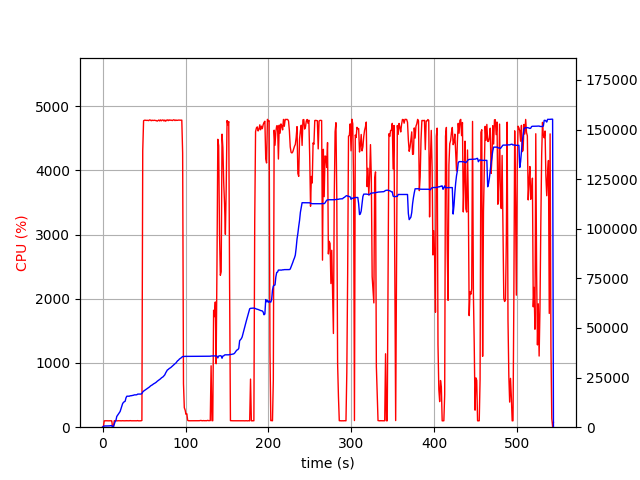

Source data for this figure (header and first rows):
elapsed_time, nproc, cpu, mem_real, mem_virtual
4.124641418457031e-05, 2, 0.0, 14.96, 3205
1.006, 4, 5.0, 385.6, 4036
2.013, 4, 99.3, 603.3, 4271
3.02, 4, 100.2, 627.3, 4313
4.029, 4, 100.3, 633.2, 4333
5.036, 4, 100.3, 630.5, 4333
6.043, 4, 99.2, 627.1, 4333
7.051, 4, 99.2, 619.2, 4333
8.059, 4, 99.2, 662.9, 4395
9.066, 4, 101.2, 731.4, 4467
10.07, 4, 99.0, 775.8, 4515
11.08, 4, 100.0, 826.8, 4571
12.09, 2, 0.0, 56.88, 157.5
13.1, 2, 0.0, 217.2, 3611
14.11, 2, 102.0, 1491, 5929
15.12, 2, 99.1, 2788, 8115
16.13, 2, 100.0, 3420, 8243
17.14, 2, 100.1, 5406, 12339
18.15, 2, 99.1, 6019, 12511
19.16, 2, 101.0, 6573, 12511
20.17, 2, 100.0, 7229, 15999
21.18, 2, 101.0, 7910, 16013
22.19, 2, 99.0, 9277, 16013
23.2, 2, 100.0, 10685, 19597
24.21, 2, 101.1, 11914, 19853
25.22, 2, 100.1, 12505, 19853
26.23, 2, 99.1, 12842, 19869
27.24, 2, 101.0, 13086, 19869
28.25, 2, 99.1, 14791, 24989
29.26, 2, 102.0, 15620, 25309
30.27, 2, 100.1, 15622, 25309
31.27, 2, 100.0, 15626, 25309
32.28, 2, 100.1, 15626, 25309
33.29, 2, 103.0, 15839, 25309
34.3, 2, 100.0, 15849, 25309
35.31, 2, 100.1, 15933, 25693
36.32, 2, 100.0, 15999, 25693
37.33, 2, 102.0, 16112, 25693
38.34, 2, 100.1, 16296, 25693
39.35, 2, 100.1, 16296, 25693
40.36, 2, 100.1, 16300, 26141
41.37, 2, 100.0, 16378, 26141
42.38, 2, 102.9, 16676, 26161
43.39, 2, 99.1, 16678, 26161
44.4, 2, 100.0, 16683, 26161
45.41, 2, 100.0, 16691, 26161
46.42, 2, 100.1, 16707, 26161
47.43, 2, 105.0, 17002, 26673
48.44, 2, 4307, 17749, 30586
49.46, 2, 4773, 18186, 31059
50.48, 2, 4781, 18501, 31401
51.51, 2, 4781, 18782, 31706
52.53, 2, 4778, 19127, 32111
53.55, 2, 4778, 19386, 32415
54.58, 2, 4779, 19693, 32723
55.6, 2, 4774, 19999, 33040
56.62, 2, 4786, 20309, 33409
57.64, 2, 4783, 20732, 33806
58.67, 2, 4774, 21036, 34196
59.69, 2, 4782, 21262, 34411
... 476 more rows
